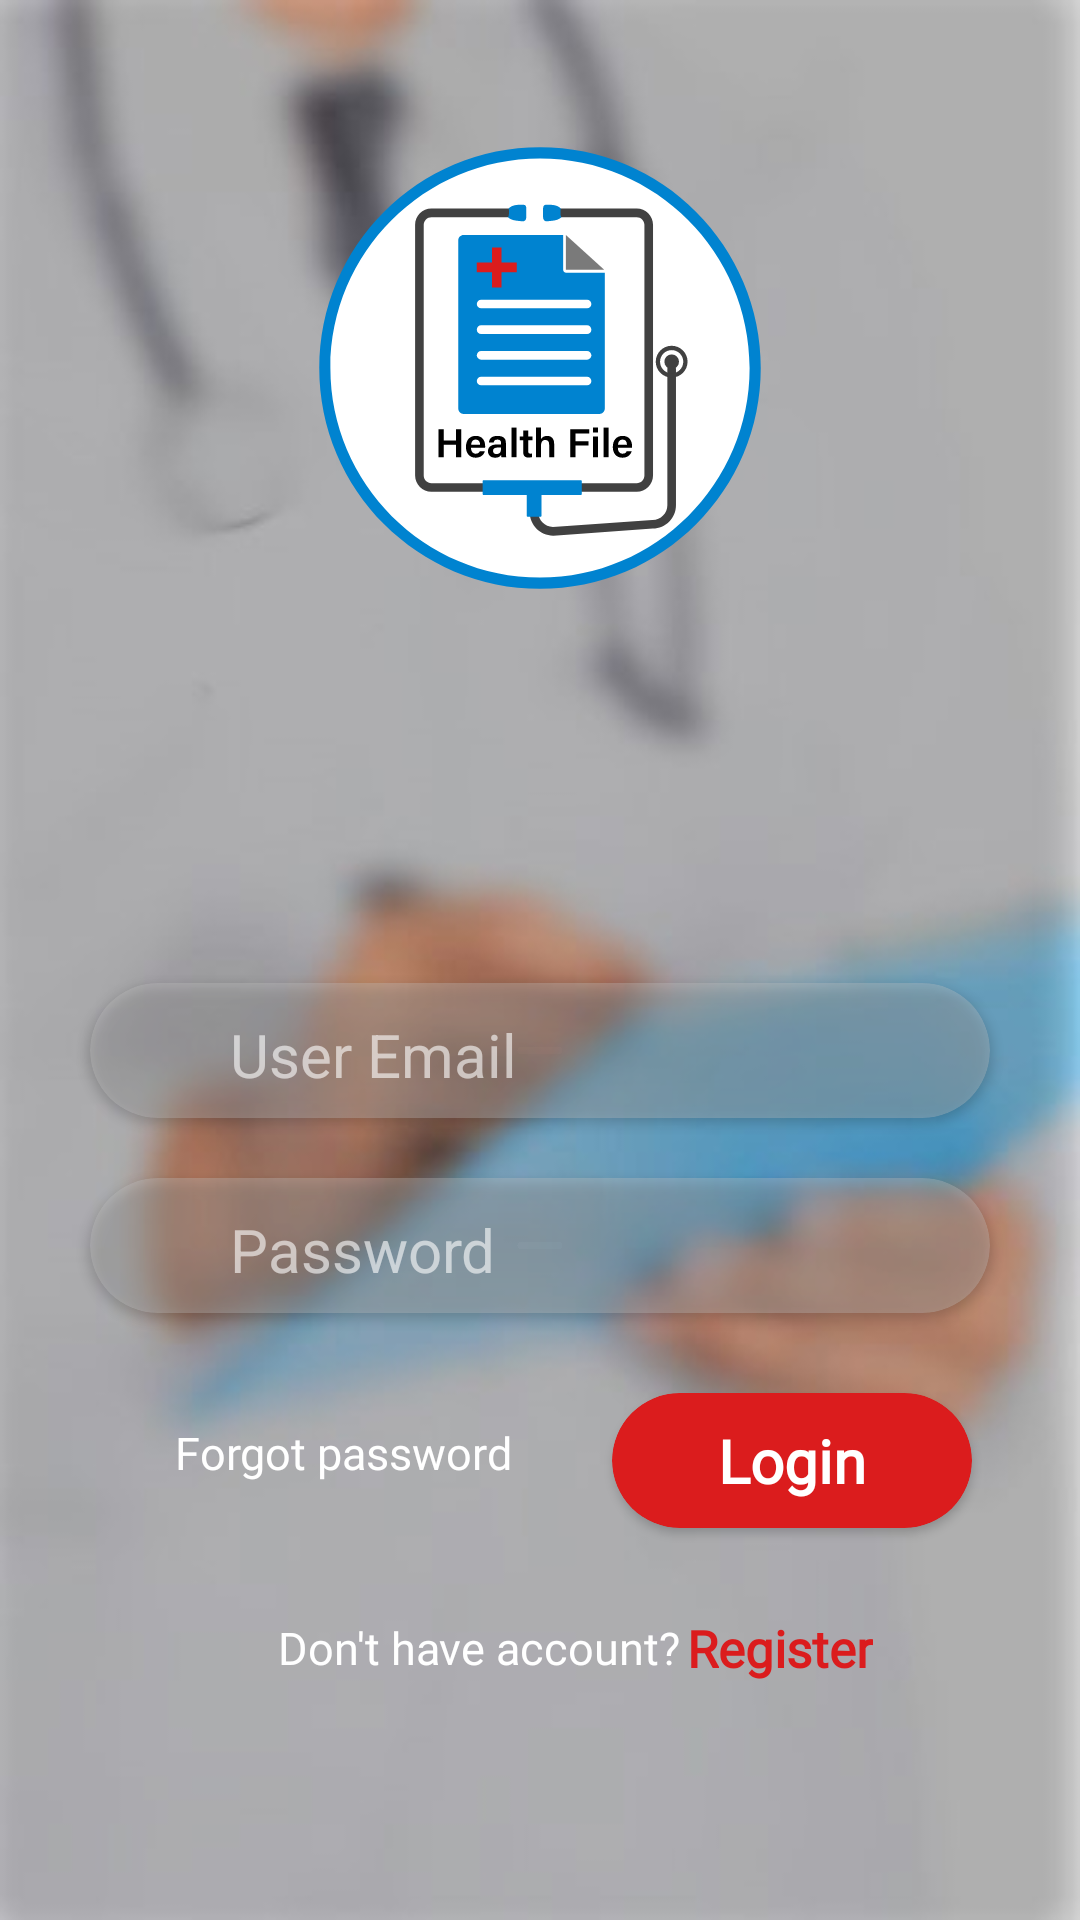

Layout XML and referenced resources for this Android screen:
<!-- AndroidManifest.xml: activity theme Theme.HealthFile.NoActionBar -->
<!-- res/layout/activity_main.xml -->
<?xml version="1.0" encoding="utf-8"?>
<androidx.constraintlayout.widget.ConstraintLayout xmlns:android="http://schemas.android.com/apk/res/android"
    xmlns:app="http://schemas.android.com/apk/res-auto"
    xmlns:tools="http://schemas.android.com/tools"
    android:layout_width="match_parent"
    android:layout_height="match_parent"
    android:background="@drawable/background1"
    tools:context=".MainActivity"
    tools:ignore="ExtraText">

    <ProgressBar
        android:id="@+id/progressBar"
        style="?android:attr/progressBarStyle"
        android:layout_width="wrap_content"
        android:layout_height="wrap_content"
        android:visibility="invisible"
        app:layout_constraintBottom_toBottomOf="parent"
        app:layout_constraintEnd_toEndOf="parent"
        app:layout_constraintStart_toStartOf="parent"
        app:layout_constraintTop_toTopOf="parent"
        app:layout_constraintVertical_bias="0.45" />

    <ImageView
        android:id="@+id/imageView"
        android:layout_width="match_parent"
        android:layout_height="150dp"
        app:layout_constraintBottom_toBottomOf="parent"
        app:layout_constraintEnd_toEndOf="parent"
        app:layout_constraintHorizontal_bias="0.0"
        app:layout_constraintStart_toStartOf="parent"
        app:layout_constraintTop_toTopOf="parent"
        app:layout_constraintVertical_bias="0.097"
        app:srcCompat="@drawable/logo" />


//



//

    <androidx.cardview.widget.CardView
        android:id="@+id/editText_email_box"
        android:layout_width="300dp"
        android:layout_height="45dp"
        app:cardBackgroundColor="#52C1C0C0"
        app:cardCornerRadius="25dp"
        app:layout_constraintBottom_toBottomOf="parent"
        app:layout_constraintEnd_toEndOf="parent"
        app:layout_constraintStart_toStartOf="parent"
        app:layout_constraintTop_toBottomOf="@+id/imageView"
        app:layout_constraintVertical_bias="0.327">
        <RelativeLayout
            android:layout_width="match_parent"
            android:layout_height="match_parent">

            <ImageView
                android:layout_width="wrap_content"
                android:layout_height="wrap_content"
                android:layout_centerVertical="true"
                android:layout_marginStart="10sp"
                android:src="@drawable/ic_baseline_contact_mail_24" />

            <EditText
                android:id="@+id/editText_email"
                android:layout_width="wrap_content"
                android:layout_height="wrap_content"
                android:layout_centerInParent="true"
                android:backgroundTint="#00FFFFFF"
                android:ems="10"
                android:hint=" User Email"
                android:inputType="textPersonName"
                android:paddingLeft="10sp"
                android:textColor="@color/white"
                android:textColorHint="#99FFFFFF"
                android:textSize="20sp"
                tools:ignore="TouchTargetSizeCheck" />

        </RelativeLayout>
    </androidx.cardview.widget.CardView>


    <androidx.cardview.widget.CardView
        android:id="@+id/editText_Password_box"
        android:layout_width="300dp"
        android:layout_height="45dp"
        app:cardBackgroundColor="#52C1C0C0"
        app:cardCornerRadius="25dp"
        app:layout_constraintBottom_toBottomOf="parent"
        app:layout_constraintEnd_toEndOf="parent"
        app:layout_constraintStart_toStartOf="parent"
        app:layout_constraintTop_toBottomOf="@+id/editText_email_box"
        app:layout_constraintVertical_bias="0.09">

        <RelativeLayout
            android:layout_width="match_parent"
            android:layout_height="match_parent">
            <ImageView
                android:layout_width="wrap_content"
                android:layout_height="wrap_content"
                android:layout_centerVertical="true"
                android:layout_marginStart="10sp"
                android:src="@drawable/ic_baseline_pass" />

            <EditText
                android:id="@+id/editText_Password"
                android:layout_width="wrap_content"
                android:layout_height="wrap_content"
                android:layout_centerInParent="true"
                android:backgroundTint="#00FFFFFF"
                android:ems="10"
                android:hint=" Password"
                android:inputType="textPassword"
                android:paddingLeft="10sp"
                android:textColor="@color/white"
                android:textColorHint="#99FFFFFF"
                android:textSize="20sp"
                tools:ignore="TouchTargetSizeCheck" />

        </RelativeLayout>

    </androidx.cardview.widget.CardView>


    <androidx.cardview.widget.CardView
        android:id="@+id/login"
        android:layout_width="120dp"
        android:layout_height="45dp"
        app:cardBackgroundColor="#DB1C1D"
        app:cardCornerRadius="25dp"
        app:layout_constraintBottom_toBottomOf="parent"
        app:layout_constraintEnd_toEndOf="@+id/editText_Password_box"
        app:layout_constraintHorizontal_bias="0.85"
        app:layout_constraintStart_toEndOf="@+id/forget_password"
        app:layout_constraintTop_toBottomOf="@+id/editText_Password_box"
        app:layout_constraintVertical_bias="0.17000002">

        <RelativeLayout
            android:layout_width="match_parent"
            android:layout_height="match_parent">

            <TextView
                android:id="@+id/textView"
                android:layout_width="wrap_content"
                android:layout_height="wrap_content"
                android:layout_centerInParent="true"
                android:text="Login"
                android:fontFamily="@font/poppins_regular"
                android:textColor="#fff"
                android:textSize="20dp"
                android:textStyle="bold" />
        </RelativeLayout>
    </androidx.cardview.widget.CardView>

    <TextView
        android:id="@+id/forget_password"
        android:layout_width="wrap_content"
        android:layout_height="wrap_content"
        android:text="Forgot password"
        android:textColor="#fff"
        android:textColorLink="#03A9F4"
        android:textSize="15dp"
        android:fontFamily="@font/poppins_regular"
        app:layout_constraintBottom_toBottomOf="@+id/login"
        app:layout_constraintEnd_toEndOf="parent"
        app:layout_constraintHorizontal_bias="0.236"
        app:layout_constraintStart_toStartOf="parent"
        app:layout_constraintTop_toTopOf="@+id/login"
        app:layout_constraintVertical_bias="0.39" />

    <TextView
        android:id="@+id/register"
        android:layout_width="wrap_content"
        android:layout_height="wrap_content"
        android:text="Don't have account?"
        android:textColor="#fff"
        android:textColorLink="#03A9F4"
        android:textSize="15dp"
        android:fontFamily="@font/poppins_regular"
        app:layout_constraintBottom_toBottomOf="parent"
        app:layout_constraintEnd_toEndOf="parent"
        app:layout_constraintHorizontal_bias="0.41"
        app:layout_constraintStart_toStartOf="parent"
        app:layout_constraintTop_toBottomOf="@+id/login"
        app:layout_constraintVertical_bias="0.26999998" />

    <TextView
        android:id="@+id/register2"
        android:layout_width="wrap_content"
        android:layout_height="wrap_content"
        android:text="Register"
        android:textColor="#DB1C1D"
        android:textStyle="bold"
        android:textSize="17dp"
        android:fontFamily="@font/poppins_medium"
        app:layout_constraintBottom_toBottomOf="@+id/register"
        app:layout_constraintEnd_toEndOf="parent"
        app:layout_constraintHorizontal_bias="0.03"
        app:layout_constraintStart_toEndOf="@+id/register"
        app:layout_constraintTop_toTopOf="@+id/register" />
</androidx.constraintlayout.widget.ConstraintLayout>
<!-- resources referenced by this layout -->
<resources>
  <color name="white">#FFFFFFFF</color>
  <!-- drawable background1: jpg bitmap (drawable, 33464 bytes) -->
  <!-- drawable logo: vector/xml drawable (drawable, 6920 chars, omitted) -->
  <style name="Theme.HealthFile.NoActionBar">
          <item name="windowActionBar">false</item>
          <item name="windowNoTitle">true</item>
      </style>
</resources>
